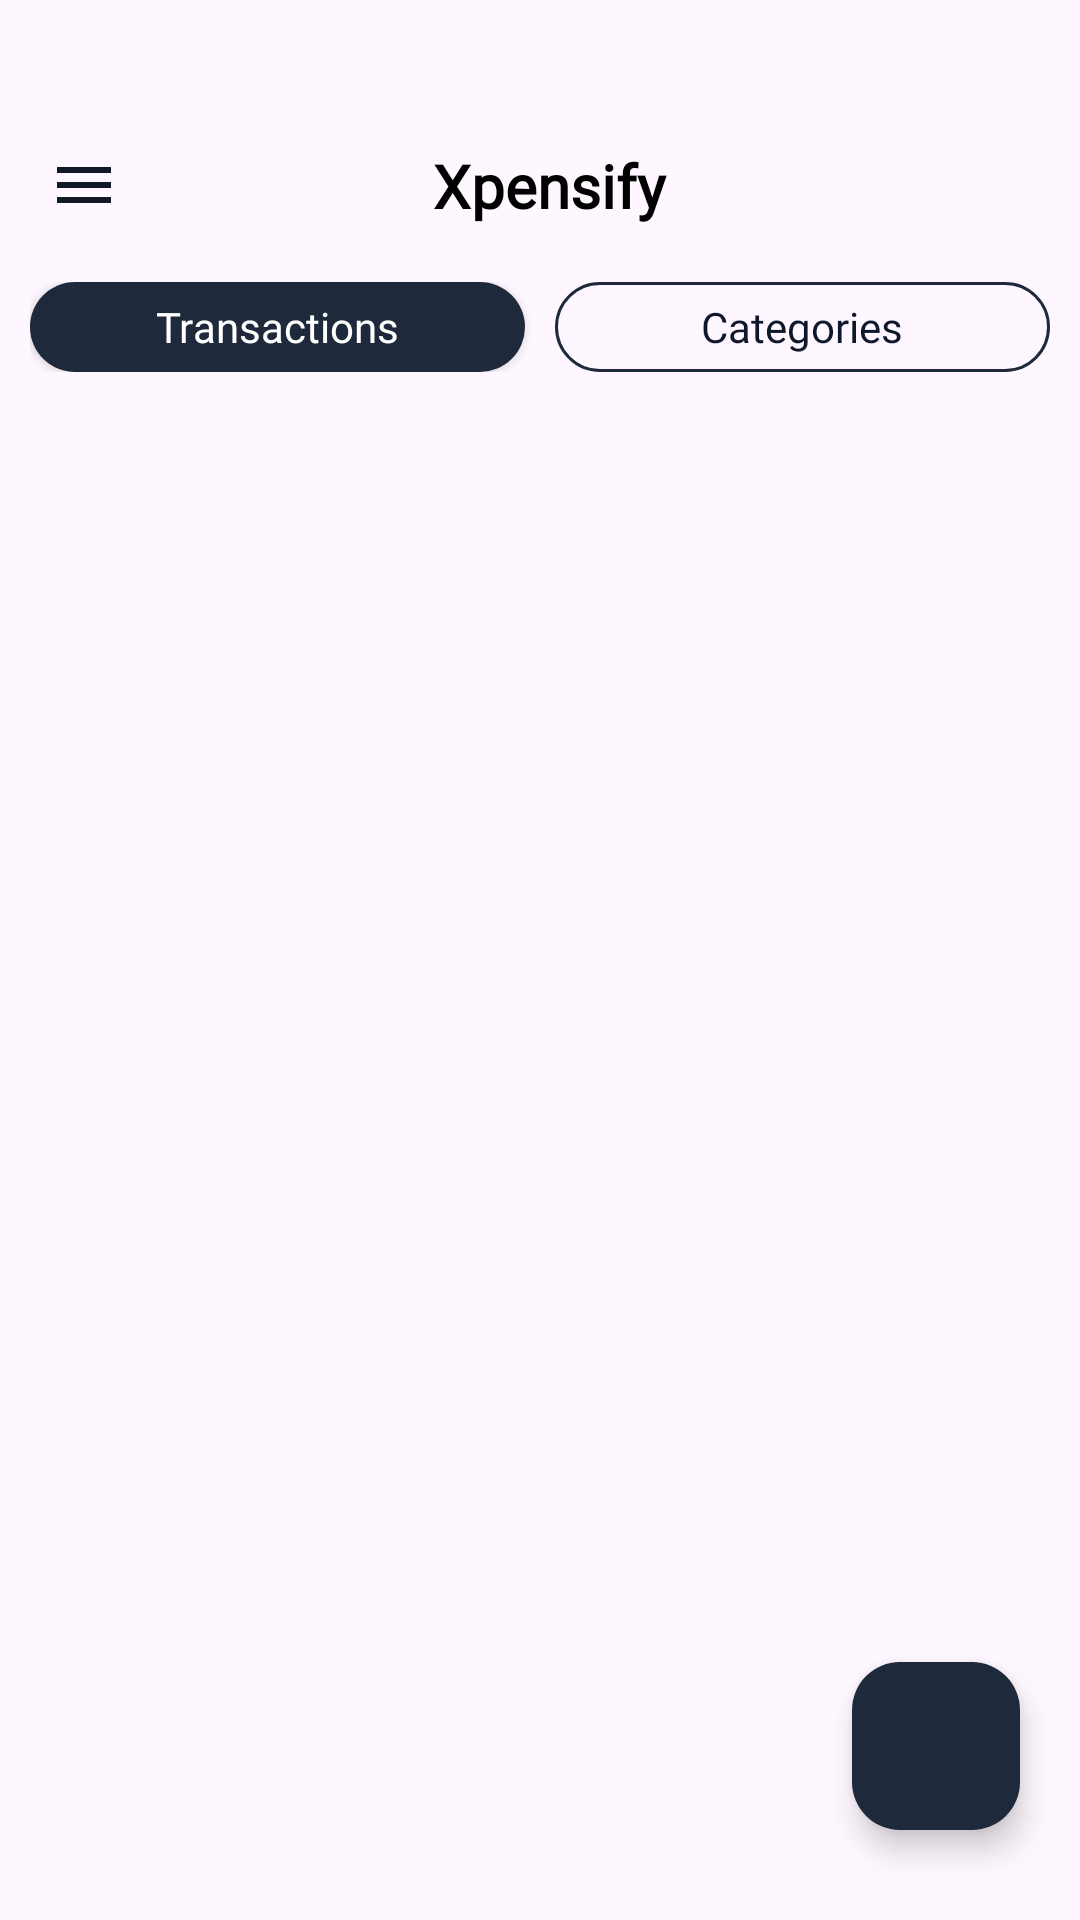

Here is an Android app screen rendered from its layout file. Give the layout XML and the strings, colors and styles it references.
<!-- AndroidManifest.xml: application theme Base.Theme.ExpenseManager -->
<!-- res/layout/activity_dash_board.xml -->
<?xml version="1.0" encoding="utf-8"?>
<androidx.drawerlayout.widget.DrawerLayout xmlns:android="http://schemas.android.com/apk/res/android"
    xmlns:app="http://schemas.android.com/apk/res-auto"
    xmlns:tools="http://schemas.android.com/tools"
    android:layout_width="match_parent"
    android:layout_height="match_parent"
    tools:context=".DashBoard"
    android:id="@+id/drawer_layout"

    >

    <RelativeLayout
        android:layout_width="match_parent"
        android:layout_height="match_parent">


    <androidx.appcompat.widget.Toolbar
        android:id="@+id/toolbar"
        android:layout_width="match_parent"
        android:layout_height="wrap_content"
        android:layout_marginTop="30dp"
        android:paddingEnd="10dp"
        >

        <RelativeLayout
            android:layout_width="match_parent"
            android:layout_height="match_parent">

            <ImageView
                android:id="@+id/btn_burger_menu"
                android:layout_width="wrap_content"
                android:layout_height="wrap_content"
                android:layout_centerVertical="true"
                android:src="@drawable/burger_menu" />

            <TextView
                android:layout_centerInParent="true"
                android:layout_width="wrap_content"
                android:layout_height="wrap_content"
                android:layout_toStartOf="@+id/imageView2"
                android:layout_toEndOf="@+id/btn_burger_menu"
                android:fontFamily="@font/baloo_bhai_2_medium"
                android:text="Xpensify"
                android:textAlignment="center"
                android:textColor="@color/black"
                android:textSize="20dp"
                android:textStyle="bold" />

            <ImageView
                android:id="@+id/imageView2"
                android:visibility="invisible"
                android:layout_width="wrap_content"
                android:layout_height="wrap_content"
                android:layout_alignParentRight="true"
                android:layout_centerVertical="true"
                android:src="@drawable/ic_search" />

        </RelativeLayout>

    </androidx.appcompat.widget.Toolbar>

    <LinearLayout
        android:id="@+id/tab_bar"
        android:layout_marginStart="10dp"
        android:layout_marginEnd="10dp"
        android:orientation="horizontal"
        android:weightSum="2"
        android:layout_below="@id/toolbar"
        android:layout_width="match_parent"
        android:layout_height="30dp">

        <androidx.appcompat.widget.AppCompatButton
            android:id="@+id/tab_transaction"

            android:layout_weight="1"
            android:layout_width="match_parent"
            android:layout_height="match_parent"
            android:layout_marginEnd="5dp"
            style="@style/fill_round_btn"
            android:text="Transactions"
            />


        <androidx.appcompat.widget.AppCompatButton
            android:id="@+id/tab_categories"
            android:layout_weight="1"
            android:layout_width="match_parent"
            android:layout_height="match_parent"
            style="@style/outline_round_btn"
            android:text="Categories"

            android:layout_marginStart="5dp"
            />


    </LinearLayout>


    <FrameLayout
        android:layout_marginTop="5dp"
        android:layout_below="@id/tab_bar"
        android:id="@+id/dash_frame"
        android:layout_width="match_parent"
        android:layout_height="match_parent">

    </FrameLayout>

  

    <com.google.android.material.floatingactionbutton.FloatingActionButton
        android:id="@+id/dash_floating_btn"
        android:layout_width="wrap_content"
        android:layout_height="wrap_content"
        android:src="@drawable/ic_edit_light"
        app:tint="@color/white"
        app:backgroundTint="@color/primary_dark_black_light_1"
        android:layout_alignParentBottom="true"
        android:layout_alignParentRight="true"
        android:layout_marginBottom="30dp"
        android:layout_marginRight="20dp"
        />
    </RelativeLayout>

    <com.google.android.material.navigation.NavigationView
        android:id="@+id/navigation_view"
        android:layout_width="250dp"
        android:layout_height="match_parent"
        android:layout_gravity="start"

        >

        <ScrollView
            android:scrollbars="none"
            android:layout_width="match_parent"
            android:layout_height="match_parent">

            <LinearLayout
                android:layout_width="match_parent"
                android:layout_height="wrap_content"
                android:orientation="vertical">
                <include layout="@layout/nav_header"/>
                <include layout="@layout/nav_drawer_items" />
            </LinearLayout>
        </ScrollView>


    </com.google.android.material.navigation.NavigationView>

</androidx.drawerlayout.widget.DrawerLayout>
<!-- res/layout/nav_header.xml (included above) -->
<?xml version="1.0" encoding="utf-8"?>
<LinearLayout
    xmlns:android="http://schemas.android.com/apk/res/android"
    android:layout_width="match_parent"
    android:layout_height="wrap_content"
    android:background="@color/white"
    android:orientation="vertical"
    android:padding="16dp">

    <ImageView
        android:layout_marginTop="30dp"
        android:layout_gravity="center"
        android:id="@+id/header_image"
        android:layout_width="140dp"
        android:layout_height="140dp"
        android:src="@drawable/splash_logo"
        android:contentDescription="User Image" />

    <TextView
        android:id="@+id/header_name"
        android:layout_width="wrap_content"
        android:layout_height="wrap_content"
        android:text="Xpensify"
        android:textColor="@color/primary_dark_black_dark_1"
        android:fontFamily="@font/baloo_bhai_2_medium"
        android:textStyle="bold"
        android:layout_gravity="center"
        android:textSize="18sp" />

    <RelativeLayout
        android:layout_marginTop="10dp"
        android:layout_width="match_parent"
        android:layout_height="2dp"
        android:background="@drawable/section_line"/>

</LinearLayout>
<!-- res/layout/nav_drawer_items.xml (included above) -->
<?xml version="1.0" encoding="utf-8"?>
<ScrollView xmlns:android="http://schemas.android.com/apk/res/android"
    android:layout_width="match_parent"
    android:layout_height="match_parent"
    >

    <LinearLayout
        android:layout_width="match_parent"
        android:layout_height="wrap_content"
        android:orientation="vertical"
        android:padding="8dp"
        android:paddingBottom="30dp"
        >

        
        <TextView
            android:layout_marginTop="20dp"
            android:id="@+id/header_synchronization"
            android:layout_width="match_parent"
            android:layout_height="wrap_content"
            android:text="Back Up"
            android:textSize="16sp"
            android:textColor="@color/primary_dark_black_dark_3"
            android:textStyle="bold"
            android:paddingBottom="8dp" />


        <TextView
            android:drawableLeft="@drawable/outline_backup_24"
            android:drawablePadding="8dp"
            android:padding="8dp"
            android:id="@+id/checkbox_google_drive"
            android:layout_width="match_parent"
            android:layout_height="50dp"
            android:gravity="center|left"
            android:text="Google Drive"
            android:textColor="@color/primary_dark_black_dark_3"
            android:buttonTint="@color/primary_dark_black_dark_3"
            android:layout_marginBottom="16dp" />

        
        <TextView
            android:id="@+id/header_data_backup"
            android:layout_width="match_parent"
            android:layout_height="wrap_content"
            android:text="Data "
            android:textAllCaps="false"
            android:textSize="16sp"
            android:textColor="@color/primary_dark_black_dark_3"
            android:textStyle="bold"
            android:paddingBottom="8dp" />

        
        <LinearLayout
            android:layout_width="match_parent"
            android:layout_height="wrap_content"
            android:orientation="vertical"
            android:paddingBottom="16dp">


            <TextView
                android:id="@+id/nav_backup_restore"
                android:layout_width="match_parent"
                android:layout_height="wrap_content"
                android:text="Restore data"
                android:drawableLeft="@drawable/ic_restore_outlined"
                android:drawablePadding="8dp"
                android:textColor="@color/primary_dark_black_dark_3"
                android:padding="8dp" />

            <TextView
                android:id="@+id/nav_backup_clear"
                android:layout_width="match_parent"
                android:layout_height="wrap_content"
                android:text="Clear data"
                android:drawableLeft="@drawable/ic_delete_outlined"
                android:drawablePadding="8dp"
                android:textColor="@color/primary_dark_black_dark_3"
                android:padding="8dp" />
        </LinearLayout>
    </LinearLayout>
</ScrollView>
<!-- resources referenced by this layout -->
<resources>
  <color name="black">#FF000000</color>
  <color name="primary_dark_black_dark_1">#0F172A</color>
  <color name="primary_dark_black_dark_3">#0B0F15</color>
  <color name="primary_dark_black_light_1">#1E293B</color>
  <color name="white">#FFFFFFFF</color>
  <!-- drawable burger_menu (drawable) -->
  <vector xmlns:android="http://schemas.android.com/apk/res/android" android:height="24dp" android:tint="#111827" android:viewportHeight="24" android:viewportWidth="24" android:width="24dp">
        
      <path android:fillColor="@android:color/white" android:pathData="M3,18h18v-2L3,16v2zM3,13h18v-2L3,11v2zM3,6v2h18L21,6L3,6z"/>
      
  </vector>
  <!-- drawable ic_delete_outlined (drawable) -->
  <vector xmlns:android="http://schemas.android.com/apk/res/android" android:height="24dp" android:tint="#111827" android:viewportHeight="24" android:viewportWidth="24" android:width="24dp">
        
      <path android:fillColor="@android:color/white" android:pathData="M16,9v10H8V9h8m-1.5,-6h-5l-1,1H5v2h14V4h-3.5l-1,-1zM18,7H6v12c0,1.1 0.9,2 2,2h8c1.1,0 2,-0.9 2,-2V7z"/>
      
  </vector>
  <!-- drawable ic_restore_outlined (drawable) -->
  <vector xmlns:android="http://schemas.android.com/apk/res/android" android:height="24dp" android:tint="#111827" android:viewportHeight="24" android:viewportWidth="24" android:width="24dp">
        
      <path android:fillColor="@android:color/white" android:pathData="M13,3c-4.97,0 -9,4.03 -9,9L1,12l4,3.99L9,12L6,12c0,-3.87 3.13,-7 7,-7s7,3.13 7,7 -3.13,7 -7,7c-1.93,0 -3.68,-0.79 -4.94,-2.06l-1.42,1.42C8.27,19.99 10.51,21 13,21c4.97,0 9,-4.03 9,-9s-4.03,-9 -9,-9zM12,8v5l4.25,2.52 0.77,-1.28 -3.52,-2.09L13.5,8z"/>
      
  </vector>
  <!-- drawable section_line (drawable) -->
  <?xml version="1.0" encoding="utf-8"?>
  <shape
      android:shape="rectangle"
      xmlns:android="http://schemas.android.com/apk/res/android">
  
      <solid android:color="@color/list_black1"/>
  
      <corners android:radius="50dp"/>
  
  
  
  
  </shape>
  <style name="BottomNavRoundedCorners" parent="">
          <item name="cornerFamily">rounded</item>
          <item name="cornerSize">16dp</item>
      </style>
  <style name="fill_round_btn" parent="Widget.AppCompat.Button">
          <item name="android:background">@drawable/filled_btn_rounded</item>
          <item name="android:textColor">@color/white</item>
          <item name="android:fontFamily">@font/baloo_bhai_2_medium</item>
          <item name="android:textAllCaps">false</item>
      </style>
  <style name="outline_round_btn" parent="Widget.AppCompat.Button">
          <item name="android:background">@drawable/outline_rounded_btn</item>
          <item name="android:textColor">@color/primary_dark_black_dark_1</item>
          <item name="android:fontFamily">@font/baloo_bhai_2_medium</item>
          <item name="android:textAllCaps">false</item>
      </style>
  <style name="Base.Theme.ExpenseManager" parent="Theme.Material3.DayNight.NoActionBar">
          
           <item name="colorPrimary">@color/primary_dark_black</item>
      </style>
  <color name="list_black1">#666666</color>
  <!-- drawable filled_btn_rounded (drawable) -->
  <?xml version="1.0" encoding="utf-8"?>
  <shape xmlns:android="http://schemas.android.com/apk/res/android">
  
      <corners android:radius="50dp"></corners>
      <solid android:color="@color/primary_dark_black_light_1"/>
  </shape>
  <!-- drawable outline_rounded_btn (drawable) -->
  <?xml version="1.0" encoding="utf-8"?>
  <shape xmlns:android="http://schemas.android.com/apk/res/android">
  
      <solid android:color="@android:color/transparent" />
      <stroke
          android:width="1dp"
          android:color="@color/primary_dark_black_light_1" />
      <corners android:radius="50dp" />
  </shape>
  <color name="primary_dark_black">#111827</color>
</resources>
